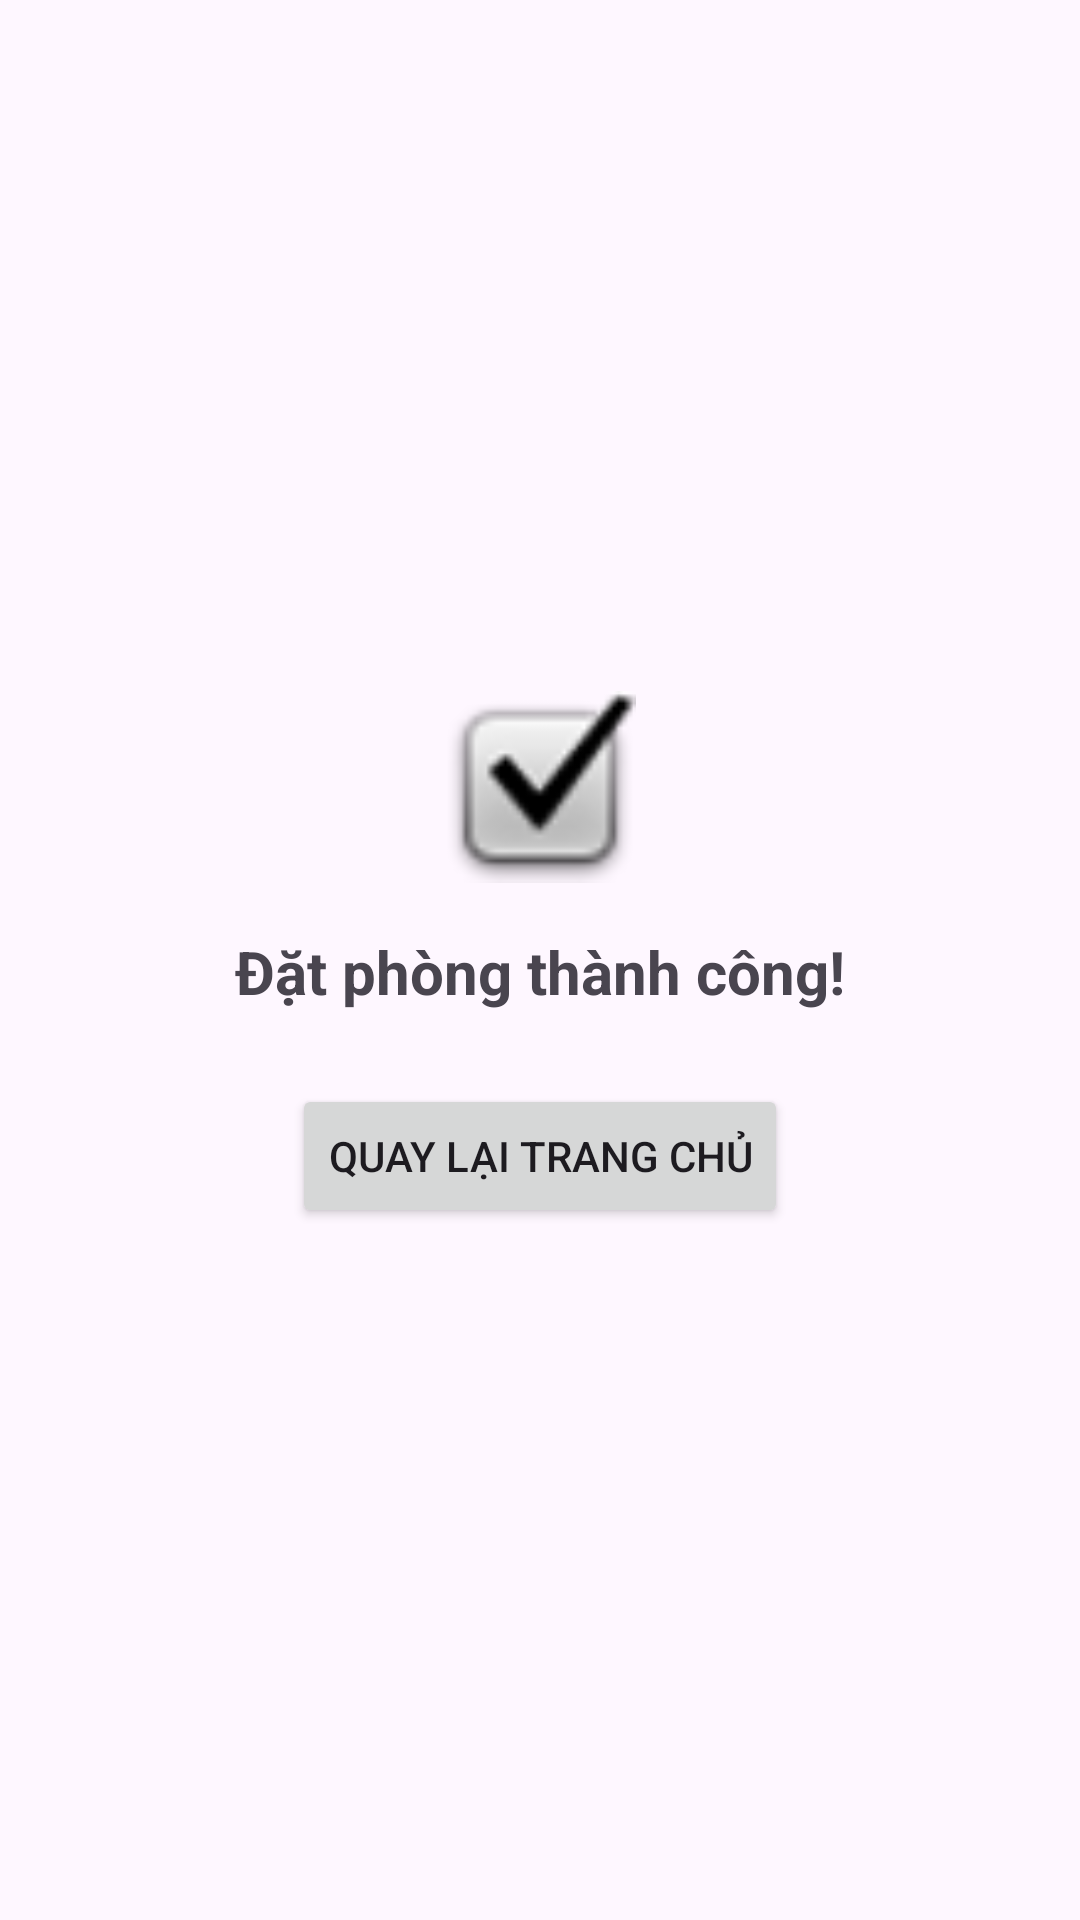

Android layout source for this screen:
<!-- AndroidManifest.xml: application theme Theme.Hotel_Booking -->
<!-- res/layout/fragment_booking_success.xml -->
<?xml version="1.0" encoding="utf-8"?>
<LinearLayout xmlns:android="http://schemas.android.com/apk/res/android"
    android:layout_width="match_parent"
    android:layout_height="match_parent"
    android:orientation="vertical"
    android:gravity="center"
    android:padding="24dp">

    <ImageView
        android:src="@android:drawable/checkbox_on_background"
        android:layout_width="64dp"
        android:layout_height="64dp"
        android:layout_marginBottom="16dp" />

    <TextView
        android:text="Đặt phòng thành công!"
        android:textSize="20sp"
        android:textStyle="bold"
        android:layout_width="wrap_content"
        android:layout_height="wrap_content" />

    <Button
        android:id="@+id/btnReturnHome"
        android:text="Quay lại trang chủ"
        android:layout_width="wrap_content"
        android:layout_height="wrap_content"
        android:layout_marginTop="24dp" />
</LinearLayout>
<!-- resources referenced by this layout -->
<resources>
  <style name="Theme.Hotel_Booking" parent="Base.Theme.Hotel_Booking" />
  <style name="Base.Theme.Hotel_Booking" parent="Theme.Material3.DayNight.NoActionBar">
          
          
          <item name="android:statusBarColor">@color/brand_end</item>
          <item name="android:windowLightStatusBar">false</item>
  
      </style>
  <color name="brand_end">#2A5298</color>
</resources>
